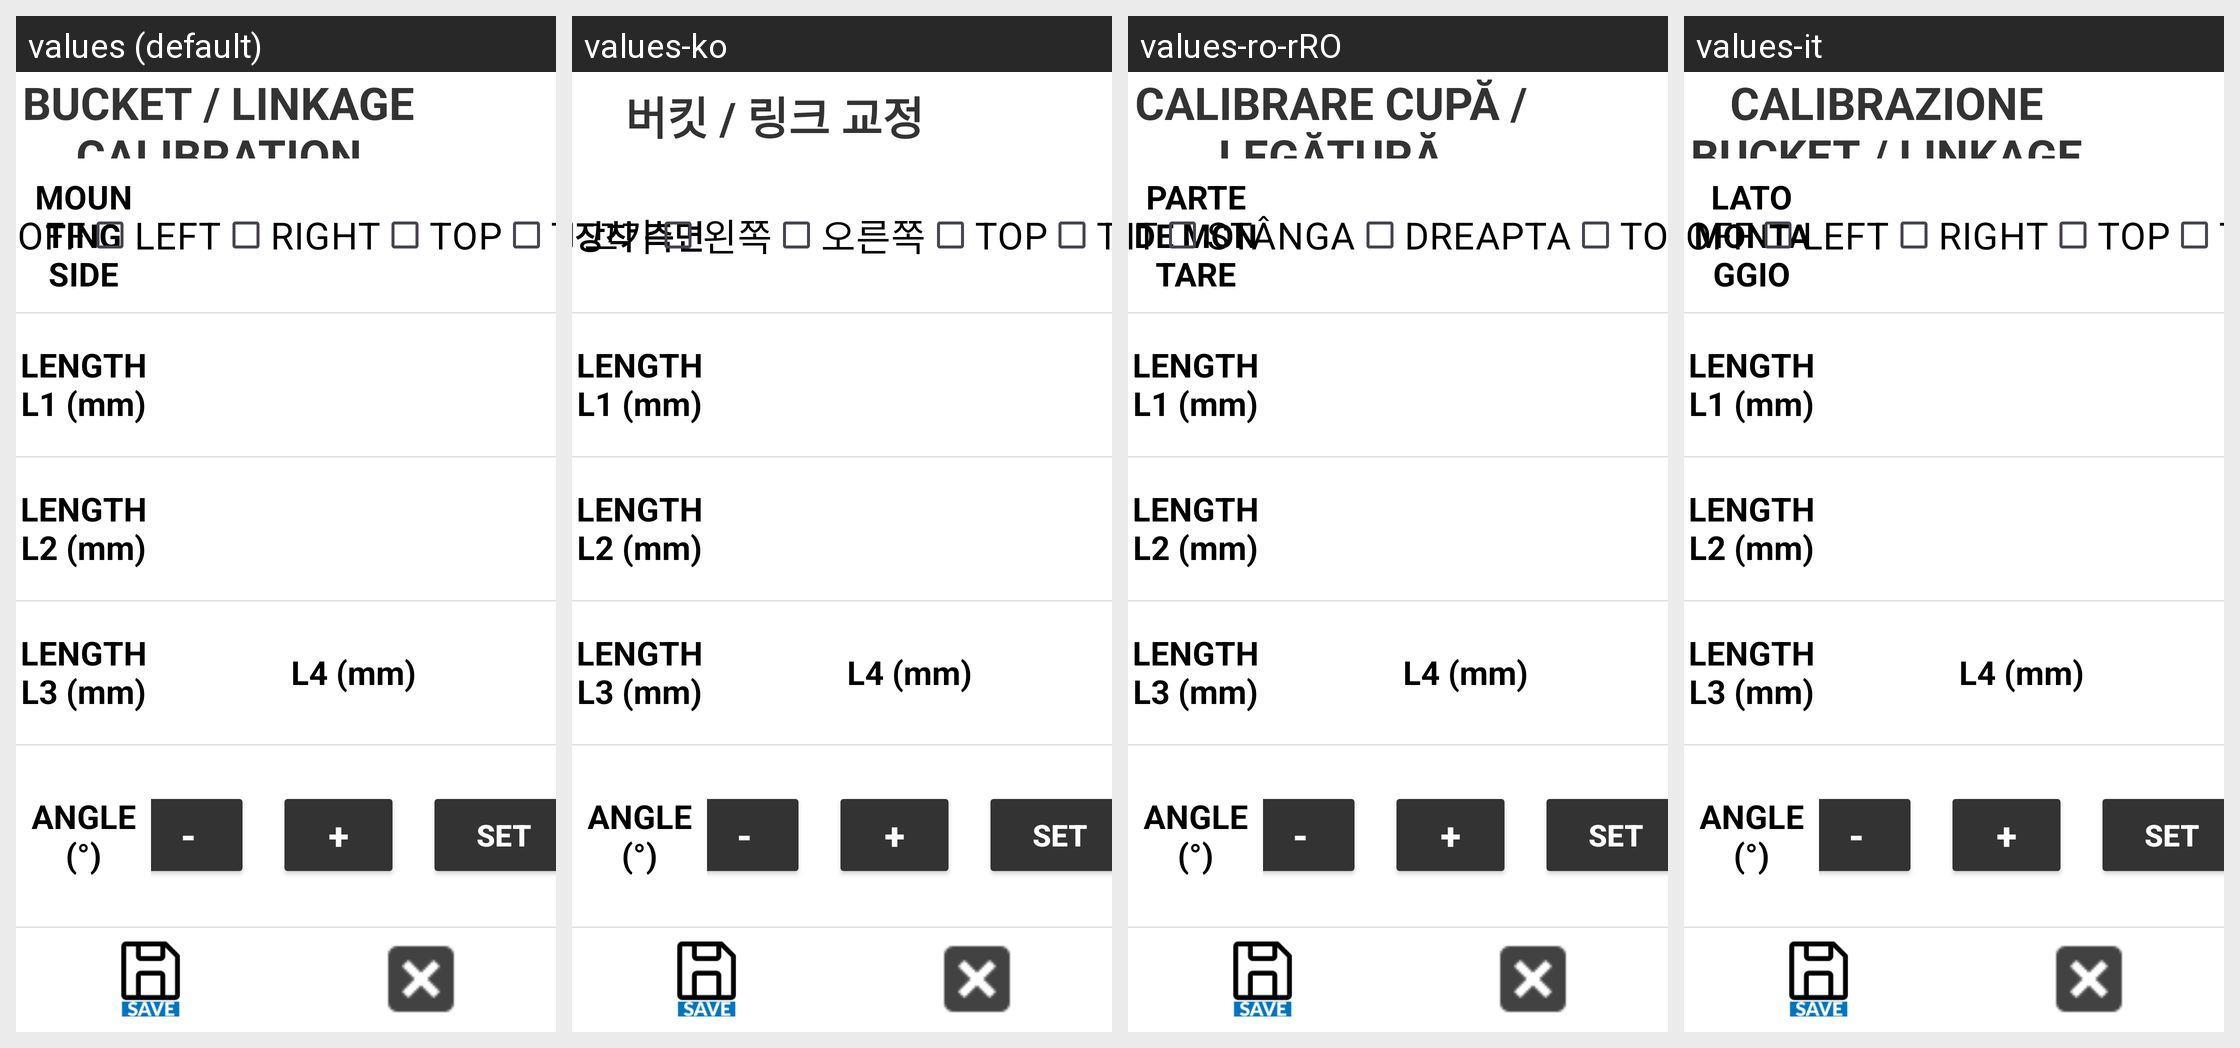

For this localized Android screen grid, give each drawn string resource with its value in every locale shown.
Android screen res/layout/activity_linkage_calib.xml rendered under 4 locales, left to right: values (default), values-ko, values-ro-rRO, values-it. Device: Nexus 5 (rendered at 1080×1920; each locale shown at half size, 540×960, under a caption strip naming it); theme Theme.Stx_dig.
Other locales in the repository, not shown: values-cs, values-da, values-de, values-el, values-en, values-es, values-fi, values-fr, values-is, values-ja, values-nl-rNL, values-no, values-pt, values-ru, values-sv, values-zh.
Strings drawn on this screen, with the default value and each locale's value (text and hints the layout hard-codes, and strings that could not be matched under every locale, appear in the picture but are not listed):

bucket_linkage_calibration
  values: BUCKET / LINKAGE CALIBRATION
  values-ko: 버킷 / 링크 교정
  values-ro-rRO: CALIBRARE CUPĂ / LEGĂTURĂ
  values-it: CALIBRAZIONE BUCKET / LINKAGE

mounting_side
  values: MOUNTING SIDE
  values-ko: 장착 측면
  values-ro-rRO: PARTE DE MONTARE
  values-it: LATO MONTAGGIO

off
  values: OFF
  values-ko: 끄기
  values-ro-rRO: OPRIT
  values-it: OFF

left
  values: LEFT
  values-ko: 왼쪽
  values-ro-rRO: STÂNGA
  values-it: LEFT

right
  values: RIGHT
  values-ko: 오른쪽
  values-ro-rRO: DREAPTA
  values-it: RIGHT
